Labelled photos from "frames", an image-classification folder in KarthikAvinash/flame2-dataset. The possible labels are: fire, no fire.

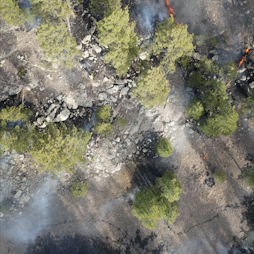
Label: no fire

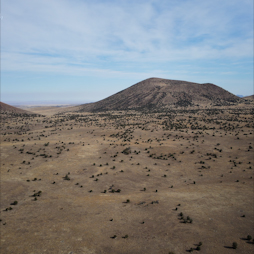
Label: fire

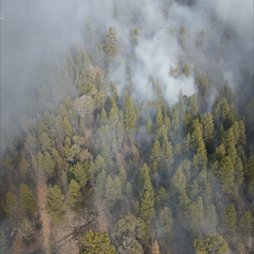
Label: no fire

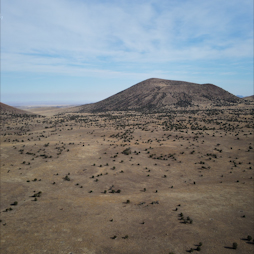
Label: fire

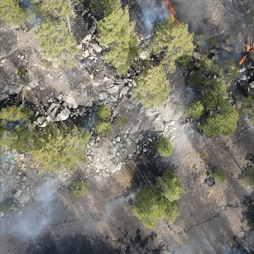
Label: no fire

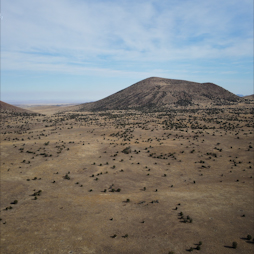
Label: fire
